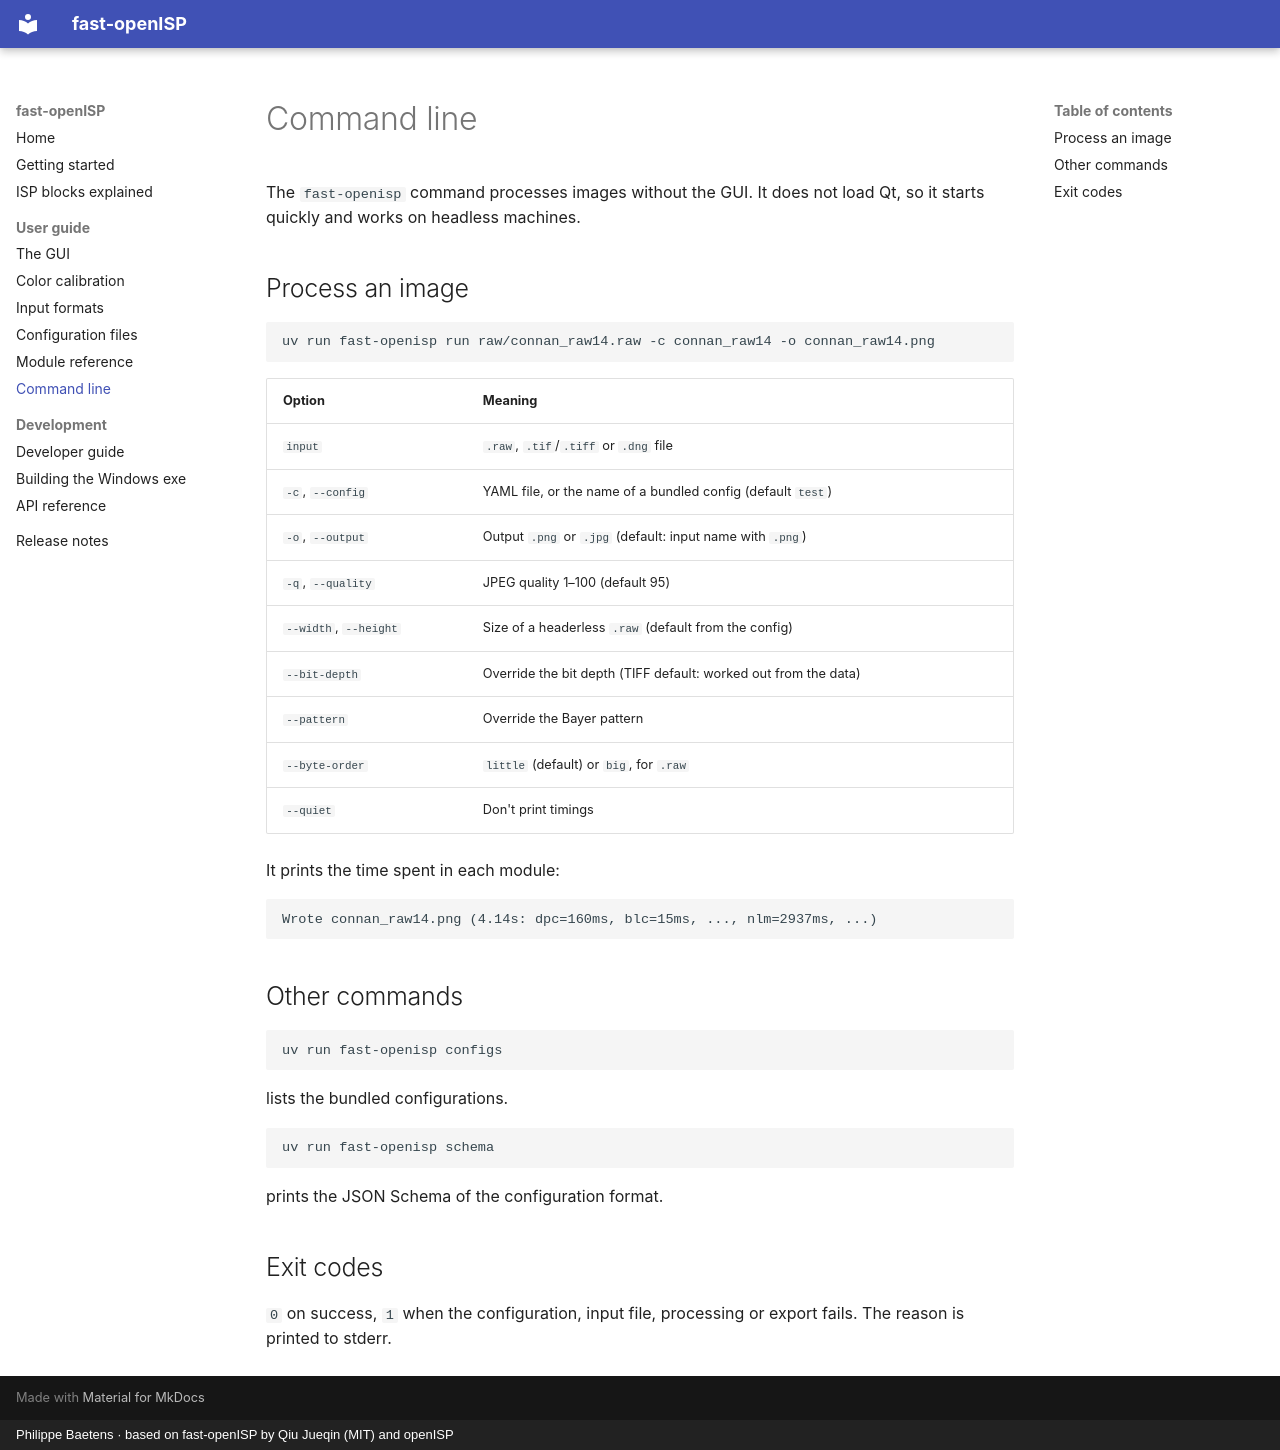

repository: phili-b/fast-openISP-gui · page: cli/index.html · generator: mkdocs · copyright: Philippe Baetens · based on fast-openISP by Qiu Jueqin (MIT) and openISP

# Command line

The `fast-openisp` command processes images without the GUI. It does not load Qt, so it
starts quickly and works on headless machines.

## Process an image

```bash
uv run fast-openisp run raw/connan_raw14.raw -c connan_raw14 -o connan_raw14.png
```

| Option | Meaning |
|---|---|
| `input` | `.raw`, `.tif`/`.tiff` or `.dng` file |
| `-c`, `--config` | YAML file, or the name of a bundled config (default `test`) |
| `-o`, `--output` | Output `.png` or `.jpg` (default: input name with `.png`) |
| `-q`, `--quality` | JPEG quality 1–100 (default 95) |
| `--width`, `--height` | Size of a headerless `.raw` (default from the config) |
| `--bit-depth` | Override the bit depth (TIFF default: worked out from the data) |
| `--pattern` | Override the Bayer pattern |
| `--byte-order` | `little` (default) or `big`, for `.raw` |
| `--quiet` | Don't print timings |

It prints the time spent in each module:

```text
Wrote connan_raw14.png (4.14s: dpc=160ms, blc=15ms, ..., nlm=2937ms, ...)
```

## Other commands

```bash
uv run fast-openisp configs
```

lists the bundled configurations.

```bash
uv run fast-openisp schema
```

prints the JSON Schema of the configuration format.

## Exit codes

`0` on success, `1` when the configuration, input file, processing or export fails. The
reason is printed to stderr.
